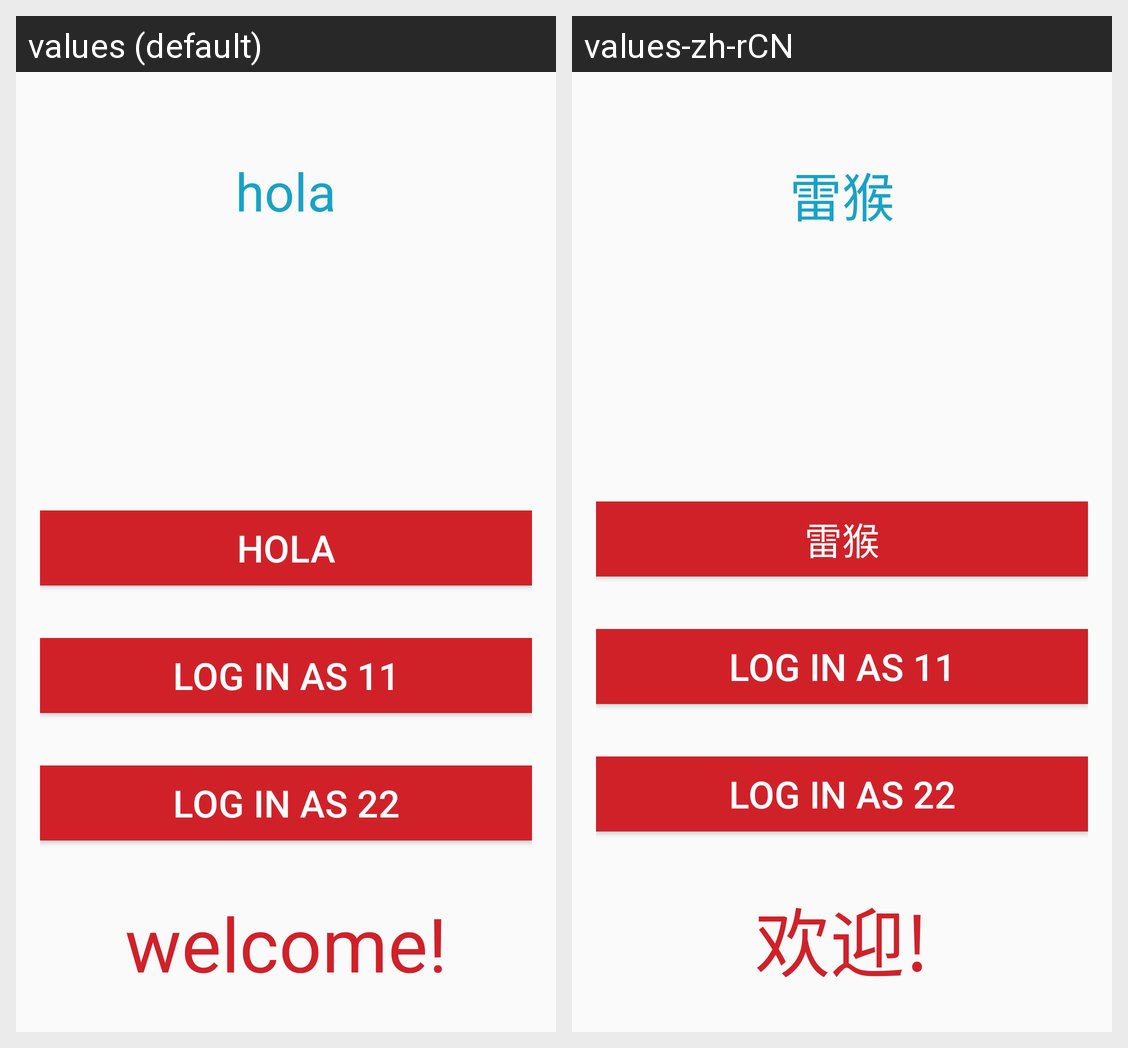

Strings drawn on this Android screen and how each of the app's shown locales translates them:
Android screen res/layout/activity_login.xml rendered under 2 locales, left to right: values (default), values-zh-rCN. Device: Nexus 5 (rendered at 1080×1920; each locale shown at half size, 540×960, under a caption strip naming it); theme AppTheme.
Strings drawn on this screen, with the default value and each locale's value (text and hints the layout hard-codes, and strings that could not be matched under every locale, appear in the picture but are not listed):

hola
  values: hola
  values-zh-rCN: 雷猴

logo_text
  values: welcome!
  values-zh-rCN: 欢迎!
